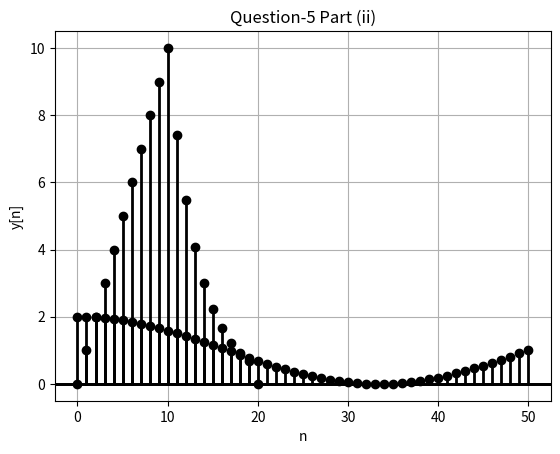

Generate this figure with matplotlib:
import matplotlib.pyplot as plt
import math


def u(n: int) -> int:
    """u[n]: Unit Step Signal"""

    return 1 if n >= 0 else 0


def x(n: int) -> float:
    """x[n]: Signal for Q5, part (i)"""

    return n * (u(n)-u(n-10)) + 10*math.exp(-0.3*(n-10))*(u(n-10)-u(n-20))


def y(n: int) -> float:
    """y[n]: Signal for Q5, part (ii)"""

    return math.cos(0.03 * math.pi * n) + u(n)


def plot1() -> None:
    """Plots signal x[n]"""

    N = range(0, 21)
    X = [x(n) for n in N]

    plt.axhline(y=0, linewidth=2, color="black")

    for n, xn in zip(N, X):
        plt.plot([n, n], [0, xn], linewidth=2, color="black")
        plt.plot(n, xn, linewidth=2, marker="o", color="black")

    plt.title("Question-5 Part (i)")
    plt.xlabel("n")
    plt.ylabel("x[n]")
    plt.grid(True)
    plt.show()


def plot2() -> None:
    """Plots signal x[n]"""

    N = range(0, 51)
    Y = [y(n) for n in N]

    plt.axhline(y=0, linewidth=2, color="black")

    for n, yn in zip(N, Y):
        plt.plot([n, n], [0, yn], linewidth=2, color="black")
        plt.plot(n, yn, linewidth=2, marker="o", color="black")

    plt.title("Question-5 Part (ii)")
    plt.xlabel("n")
    plt.ylabel("y[n]")
    plt.grid(True)
    plt.show()


def main() -> None:
    """__main__ function"""

    plot1()    # Quit Plot 1 to see Plot 2
    plot2()    # Quit Plot 2 to exit


if __name__ == "__main__":
    main()
